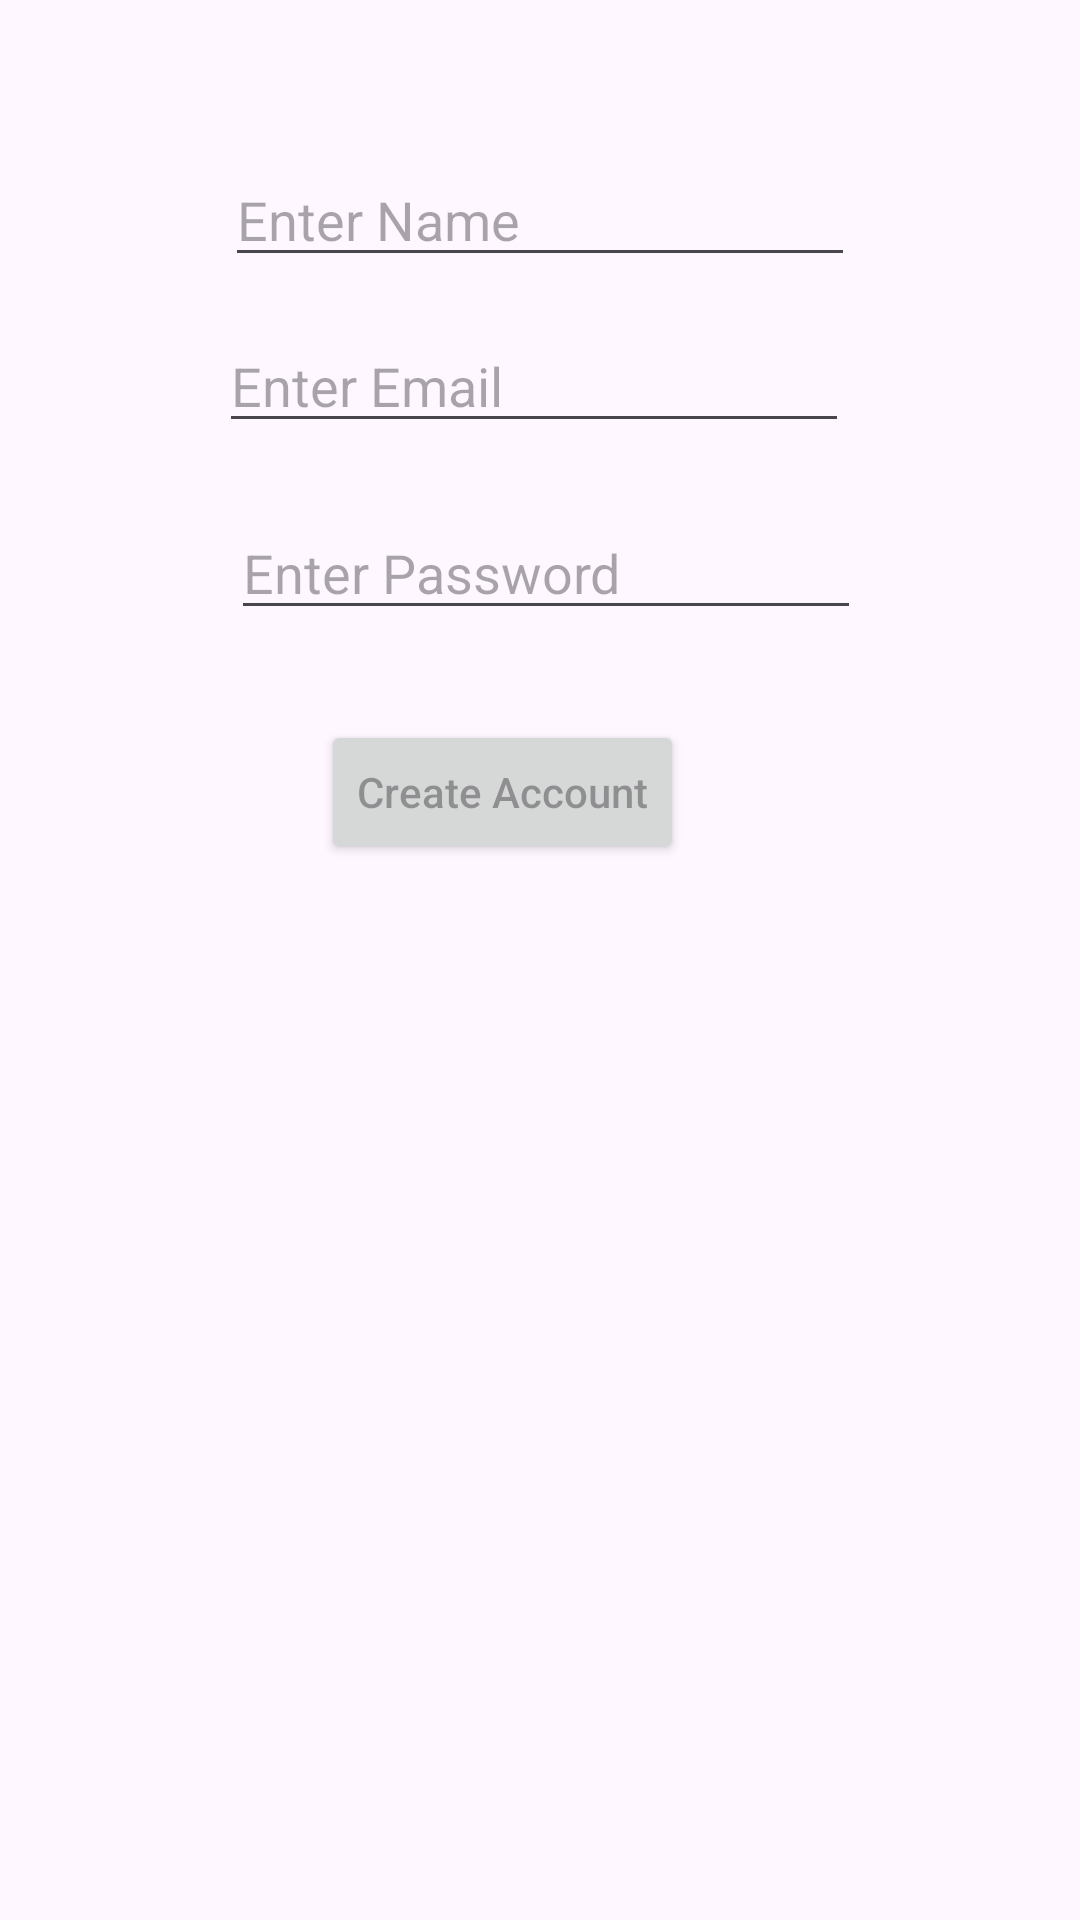

Produce the Android XML layout that renders to this screen, including the resource entries it uses.
<!-- AndroidManifest.xml: application theme Theme.MyApp2000 -->
<!-- res/layout/activity_register.xml -->
<?xml version="1.0" encoding="utf-8"?>
<androidx.constraintlayout.widget.ConstraintLayout xmlns:android="http://schemas.android.com/apk/res/android"
    xmlns:app="http://schemas.android.com/apk/res-auto"
    xmlns:tools="http://schemas.android.com/tools"
    android:layout_width="match_parent"
    android:layout_height="match_parent"
    tools:context=".Register_Activity">

    <EditText
        android:id="@+id/editTextText"
        android:layout_width="wrap_content"
        android:layout_height="wrap_content"
        android:layout_marginTop="51dp"
        android:ems="10"
        android:hint="Enter Name"
        android:inputType="text"
        app:layout_constraintEnd_toEndOf="parent"
        app:layout_constraintStart_toStartOf="parent"
        app:layout_constraintTop_toTopOf="parent" />

    <EditText
        android:id="@+id/editTextTextEmailAddress"
        android:layout_width="wrap_content"
        android:layout_height="wrap_content"
        android:layout_marginTop="14dp"
        android:layout_marginEnd="2dp"
        android:ems="10"
        android:hint="Enter Email"
        android:inputType="textEmailAddress"
        app:layout_constraintEnd_toEndOf="@+id/editTextText"
        app:layout_constraintTop_toBottomOf="@+id/editTextText" />

    <EditText
        android:id="@+id/editTextTextPassword"
        android:layout_width="wrap_content"
        android:layout_height="wrap_content"
        android:layout_marginStart="4dp"
        android:layout_marginTop="21dp"
        android:ems="10"
        android:hint="Enter Password"
        android:inputType="textPassword"
        app:layout_constraintStart_toStartOf="@+id/editTextTextEmailAddress"
        app:layout_constraintTop_toBottomOf="@+id/editTextTextEmailAddress" />

    <Button
        android:id="@+id/button"
        android:layout_width="wrap_content"
        android:layout_height="wrap_content"
        android:layout_marginStart="30dp"
        android:layout_marginTop="30dp"
        android:hint="Create Account"
        app:layout_constraintStart_toStartOf="@+id/editTextTextPassword"
        app:layout_constraintTop_toBottomOf="@+id/editTextTextPassword" />
</androidx.constraintlayout.widget.ConstraintLayout>
<!-- resources referenced by this layout -->
<resources>
  <style name="Theme.MyApp2000" parent="Base.Theme.MyApp2000" />
  <style name="Base.Theme.MyApp2000" parent="Theme.Material3.DayNight.NoActionBar">
          
          
      </style>
</resources>
